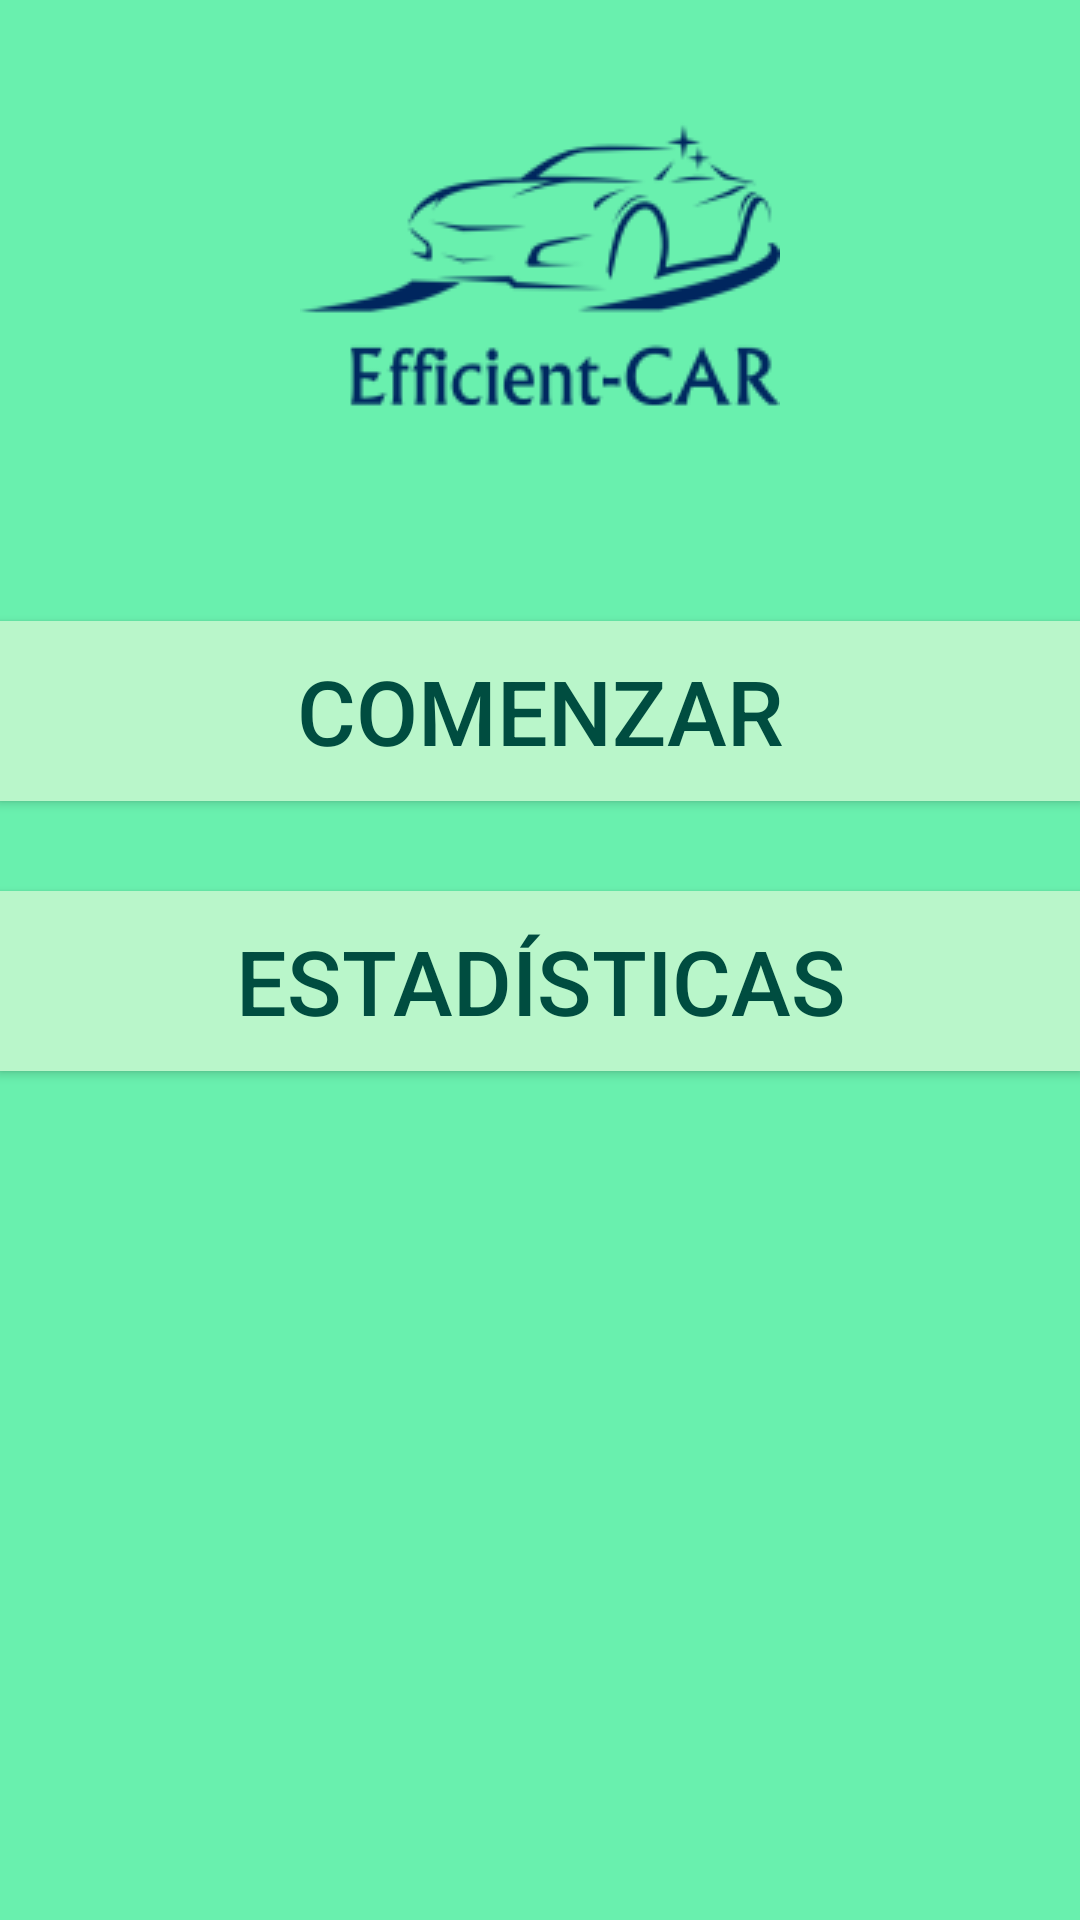

Here is an Android app screen rendered from its layout file. Give the layout XML and the strings, colors and styles it references.
<!-- AndroidManifest.xml: application theme AppTheme -->
<!-- res/layout/activity_main.xml -->
<?xml version="1.0" encoding="utf-8"?>
<LinearLayout xmlns:android="http://schemas.android.com/apk/res/android"
    xmlns:tools="http://schemas.android.com/tools"
    android:layout_width="match_parent"
    android:layout_height="match_parent"
    android:paddingBottom="@dimen/activity_vertical_margin"
    android:paddingLeft="@dimen/activity_horizontal_margin"
    android:paddingRight="@dimen/activity_horizontal_margin"
    android:paddingTop="@dimen/activity_vertical_margin"
    tools:context="com.example.helena.aplicacionh4g.MainActivity"
    android:orientation="vertical">

    <ImageView
        android:layout_marginTop="40dp"
        android:layout_marginBottom="70dp"
        android:src="@drawable/logo"
        android:layout_height="wrap_content"
        android:layout_width="match_parent"

        />



    <Button
        android:id="@+id/botonInicial"
        android:layout_width="match_parent"
        android:layout_height= "60dp"
        android:layout_marginBottom="30dp"
        android:textSize="30sp"
        android:text="COMENZAR"
        android:onClick="comenzarTest"
        android:textColor="@color/morado"
        android:background="@color/m2"/>

    <Button
        android:id="@+id/estadisticas"
        android:layout_width="match_parent"
        android:layout_height= "60dp"
        android:layout_marginBottom="50dp"
        android:textSize="30sp"
        android:text="ESTADÍSTICAS"
        android:onClick="comenzarTest"
        android:textColor="@color/morado"
        android:background="@color/m2"/>


</LinearLayout>
<!-- resources referenced by this layout -->
<resources>
  <color name="m2">#b9f6ca</color>
  <color name="morado">#004d40</color>
  <!-- drawable logo: png bitmap (drawable, 7487 bytes) -->
  <style name="AppTheme" parent="Theme.AppCompat.Light.DarkActionBar">
          <item name="android:windowBackground">@color/verde</item>
      </style>
  <color name="verde">#69f0ae</color>
</resources>
